Labelled photos from "imagens", an image-classification folder in Rout222/cafes. The possible labels are: bons, quebrados, sujeira.

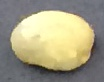
Label: bons

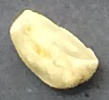
Label: quebrados

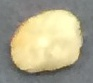
Label: bons

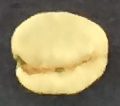
Label: bons

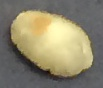
Label: bons

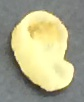
Label: quebrados
